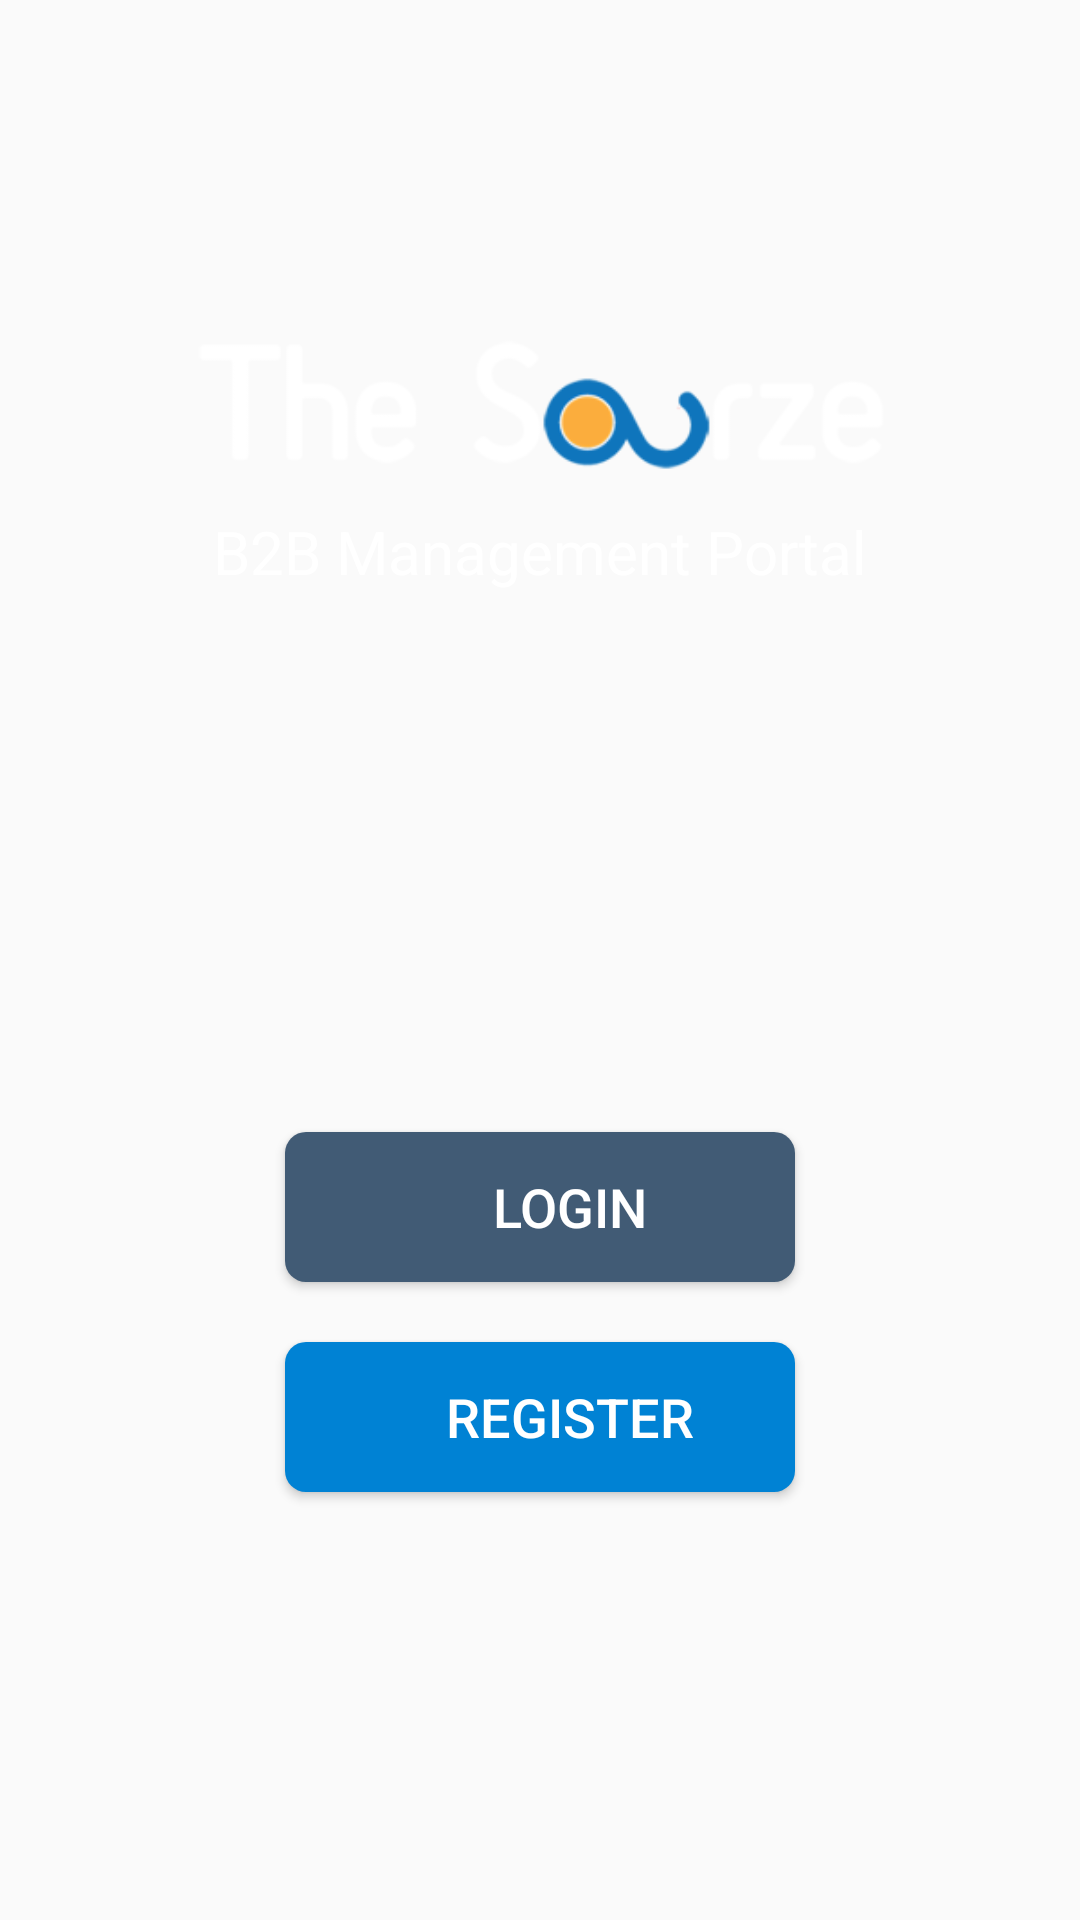

This screen was rendered from an Android layout file. Write that file and the resources it references.
<!-- AndroidManifest.xml: application theme AppTheme -->
<!-- res/layout/front_home.xml -->
<?xml version="1.0" encoding="utf-8"?>

<LinearLayout xmlns:android="http://schemas.android.com/apk/res/android"
    android:layout_width="match_parent"
    android:layout_height="match_parent"
    android:background="@drawable/splash"
    android:orientation="vertical">

    <ImageView
        android:layout_width="350dp"
        android:layout_height="120dp"
        android:layout_gravity="center"
        android:layout_marginTop="80dp"
        android:src="@drawable/ico_thesourze_putih" />

    <TextView
        android:layout_width="match_parent"
        android:layout_height="wrap_content"
        android:layout_marginTop="-30dp"
        android:gravity="center"
        android:text="B2B Management Portal"
        android:textColor="@android:color/white"
        android:textSize="20sp" />


    <Button
        android:id="@+id/btn_login"
        android:layout_width="170dp"
        android:layout_height="50dp"
        android:layout_gravity="center"
        android:layout_marginTop="180dp"
        android:background="@drawable/btn_shape"
        android:text="Login"
        android:paddingLeft="50dp"
        android:paddingRight="30dp"
        android:drawableLeft="@drawable/ico_login"
        android:textColor="#FFFFFF"
        android:textSize="18sp" />

    <Button
        android:id="@+id/btn_regis"
        android:layout_width="170dp"
        android:layout_height="50dp"
        android:layout_gravity="center"
        android:layout_marginTop="20dp"
        android:background="@drawable/btn_shape2"
        android:text="Register"
        android:paddingLeft="50dp"
        android:paddingRight="30dp"
        android:textColor="#FFFFFF"
        android:textSize="18sp" />

</LinearLayout>
<!-- resources referenced by this layout -->
<resources>
  <!-- drawable btn_shape (drawable) -->
  <?xml version="1.0" encoding="utf-8"?>
  
  <shape xmlns:android="http://schemas.android.com/apk/res/android" android:shape="rectangle" >
      <corners
          android:radius="7dp"
          />
      <solid
          android:color="#415b75"
          />
      <size
          android:width="270dp"
          android:height="60dp"
          />
  </shape>
  <!-- drawable btn_shape2 (drawable) -->
  <?xml version="1.0" encoding="utf-8"?>
  
  <shape xmlns:android="http://schemas.android.com/apk/res/android" android:shape="rectangle" >
      <corners
          android:radius="7dp"
          />
      <solid
          android:color="#0082d4"
          />
      <size
          android:width="270dp"
          android:height="60dp"
          />
  </shape>
  <!-- drawable ico_thesourze_putih: png bitmap (drawable, 323029 bytes) -->
  <style name="AppTheme" parent="Theme.AppCompat.Light.NoActionBar">
          
          
          <item name="colorPrimary">@color/primary</item>
          <item name="colorAccent">@color/accent</item>
      </style>
  <color name="primary">@color/blue</color>
  <color name="accent">@color/gold_dark</color>
  <color name="blue">#003E6F</color>
  <color name="gold_dark">#C28245</color>
</resources>
